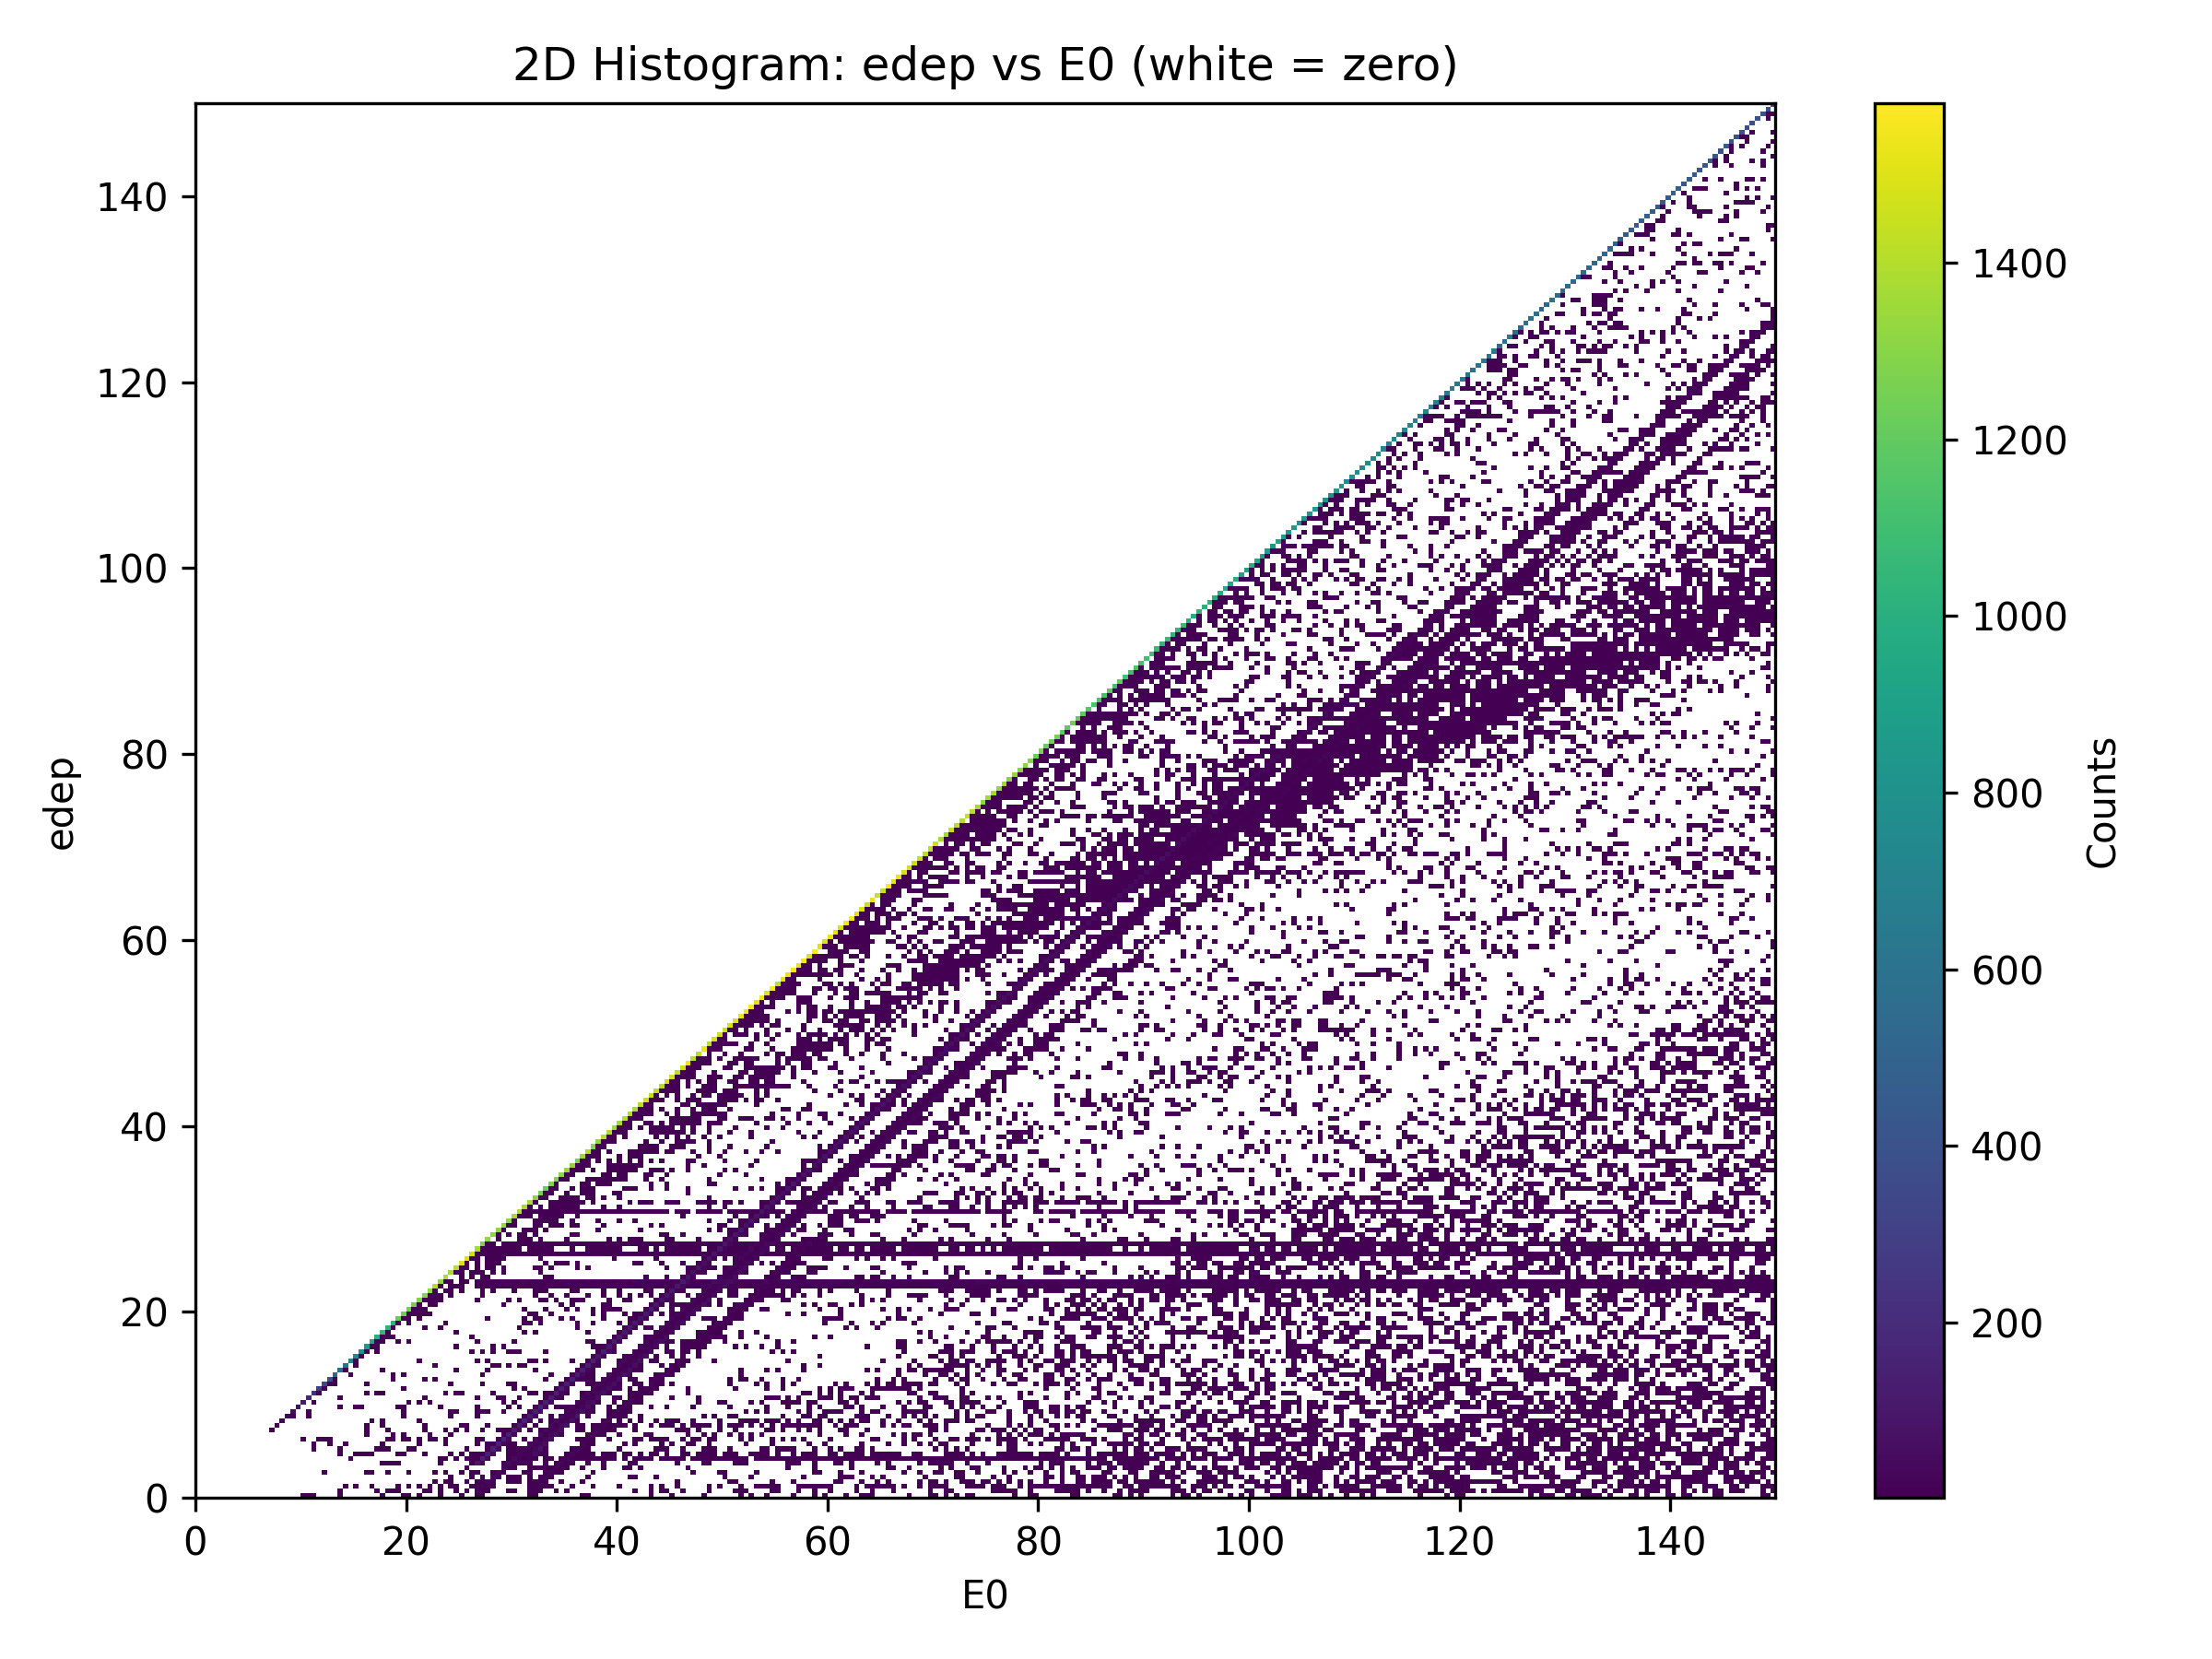

Values plotted in this chart, from the file beside it:
edep, 0.25, 0.75, 1.25, 1.75, 2.25, 2.75, 3.25, 3.75, 4.25, 4.75, 5.25, 5.75, 6.25, 6.75, 7.25, 7.75, 8.25, 8.75, 9.25, 9.75, 10.25, 10.75, 11.25
0.25, 0.0, 0.0, 0.0, 0.0, 0.0, 0.0, 0.0, 0.0, 0.0, 0.0, 0.0, 0.0, 0.0, 0.0, 0.0, 0.0, 0.0, 0.0, 0.0, 0.0, 1.0, 1.0, 1.0
0.75, 0.0, 0.0, 0.0, 0.0, 0.0, 0.0, 0.0, 0.0, 0.0, 0.0, 0.0, 0.0, 0.0, 0.0, 0.0, 0.0, 0.0, 0.0, 0.0, 0.0, 0.0, 0.0, 0.0
1.25, 0.0, 0.0, 0.0, 0.0, 0.0, 0.0, 0.0, 0.0, 0.0, 0.0, 0.0, 0.0, 0.0, 0.0, 0.0, 0.0, 0.0, 0.0, 0.0, 0.0, 0.0, 0.0, 0.0
1.75, 0.0, 0.0, 0.0, 0.0, 0.0, 0.0, 0.0, 0.0, 0.0, 0.0, 0.0, 0.0, 0.0, 0.0, 0.0, 0.0, 0.0, 0.0, 0.0, 0.0, 0.0, 0.0, 0.0
2.25, 0.0, 0.0, 0.0, 0.0, 0.0, 0.0, 0.0, 0.0, 0.0, 0.0, 0.0, 0.0, 0.0, 0.0, 0.0, 0.0, 0.0, 0.0, 0.0, 0.0, 0.0, 0.0, 0.0
2.75, 0.0, 0.0, 0.0, 0.0, 0.0, 0.0, 0.0, 0.0, 0.0, 0.0, 0.0, 0.0, 0.0, 0.0, 0.0, 0.0, 0.0, 0.0, 0.0, 0.0, 0.0, 0.0, 0.0
3.25, 0.0, 0.0, 0.0, 0.0, 0.0, 0.0, 0.0, 0.0, 0.0, 0.0, 0.0, 0.0, 0.0, 0.0, 0.0, 0.0, 0.0, 0.0, 0.0, 0.0, 0.0, 0.0, 0.0
3.75, 0.0, 0.0, 0.0, 0.0, 0.0, 0.0, 0.0, 0.0, 0.0, 0.0, 0.0, 0.0, 0.0, 0.0, 0.0, 0.0, 0.0, 0.0, 0.0, 0.0, 0.0, 0.0, 0.0
4.25, 0.0, 0.0, 0.0, 0.0, 0.0, 0.0, 0.0, 0.0, 0.0, 0.0, 0.0, 0.0, 0.0, 0.0, 0.0, 0.0, 0.0, 0.0, 0.0, 0.0, 0.0, 0.0, 0.0
4.75, 0.0, 0.0, 0.0, 0.0, 0.0, 0.0, 0.0, 0.0, 0.0, 0.0, 0.0, 0.0, 0.0, 0.0, 0.0, 0.0, 0.0, 0.0, 0.0, 0.0, 0.0, 0.0, 0.0
5.25, 0.0, 0.0, 0.0, 0.0, 0.0, 0.0, 0.0, 0.0, 0.0, 0.0, 0.0, 0.0, 0.0, 0.0, 0.0, 0.0, 0.0, 0.0, 0.0, 0.0, 0.0, 0.0, 1.0
5.75, 0.0, 0.0, 0.0, 0.0, 0.0, 0.0, 0.0, 0.0, 0.0, 0.0, 0.0, 0.0, 0.0, 0.0, 0.0, 0.0, 0.0, 0.0, 0.0, 0.0, 0.0, 0.0, 1.0
6.25, 0.0, 0.0, 0.0, 0.0, 0.0, 0.0, 0.0, 0.0, 0.0, 0.0, 0.0, 0.0, 0.0, 0.0, 0.0, 0.0, 0.0, 0.0, 0.0, 0.0, 1.0, 0.0, 0.0
6.75, 0.0, 0.0, 0.0, 0.0, 0.0, 0.0, 0.0, 0.0, 0.0, 0.0, 0.0, 0.0, 0.0, 0.0, 0.0, 0.0, 0.0, 0.0, 0.0, 0.0, 0.0, 0.0, 0.0
7.25, 0.0, 0.0, 0.0, 0.0, 0.0, 0.0, 0.0, 0.0, 0.0, 0.0, 0.0, 0.0, 0.0, 0.0, 1.0, 0.0, 0.0, 0.0, 0.0, 0.0, 0.0, 0.0, 0.0
7.75, 0.0, 0.0, 0.0, 0.0, 0.0, 0.0, 0.0, 0.0, 0.0, 0.0, 0.0, 0.0, 0.0, 0.0, 0.0, 6.0, 0.0, 0.0, 0.0, 0.0, 0.0, 0.0, 0.0
8.25, 0.0, 0.0, 0.0, 0.0, 0.0, 0.0, 0.0, 0.0, 0.0, 0.0, 0.0, 0.0, 0.0, 0.0, 0.0, 0.0, 10.0, 0.0, 0.0, 0.0, 0.0, 0.0, 0.0
8.75, 0.0, 0.0, 0.0, 0.0, 0.0, 0.0, 0.0, 0.0, 0.0, 0.0, 0.0, 0.0, 0.0, 0.0, 0.0, 0.0, 0.0, 21.0, 1.0, 0.0, 0.0, 1.0, 0.0
9.25, 0.0, 0.0, 0.0, 0.0, 0.0, 0.0, 0.0, 0.0, 0.0, 0.0, 0.0, 0.0, 0.0, 0.0, 0.0, 0.0, 0.0, 0.0, 39.0, 0.0, 0.0, 1.0, 0.0
9.75, 0.0, 0.0, 0.0, 0.0, 0.0, 0.0, 0.0, 0.0, 0.0, 0.0, 0.0, 0.0, 0.0, 0.0, 0.0, 0.0, 0.0, 0.0, 0.0, 74.0, 0.0, 0.0, 0.0
10.25, 0.0, 0.0, 0.0, 0.0, 0.0, 0.0, 0.0, 0.0, 0.0, 0.0, 0.0, 0.0, 0.0, 0.0, 0.0, 0.0, 0.0, 0.0, 0.0, 0.0, 129.0, 0.0, 1.0
10.75, 0.0, 0.0, 0.0, 0.0, 0.0, 0.0, 0.0, 0.0, 0.0, 0.0, 0.0, 0.0, 0.0, 0.0, 0.0, 0.0, 0.0, 0.0, 0.0, 0.0, 0.0, 171.0, 0.0
11.25, 0.0, 0.0, 0.0, 0.0, 0.0, 0.0, 0.0, 0.0, 0.0, 0.0, 0.0, 0.0, 0.0, 0.0, 0.0, 0.0, 0.0, 0.0, 0.0, 0.0, 0.0, 0.0, 211.0
11.75, 0.0, 0.0, 0.0, 0.0, 0.0, 0.0, 0.0, 0.0, 0.0, 0.0, 0.0, 0.0, 0.0, 0.0, 0.0, 0.0, 0.0, 0.0, 0.0, 0.0, 0.0, 0.0, 0.0
12.25, 0.0, 0.0, 0.0, 0.0, 0.0, 0.0, 0.0, 0.0, 0.0, 0.0, 0.0, 0.0, 0.0, 0.0, 0.0, 0.0, 0.0, 0.0, 0.0, 0.0, 0.0, 0.0, 0.0
12.75, 0.0, 0.0, 0.0, 0.0, 0.0, 0.0, 0.0, 0.0, 0.0, 0.0, 0.0, 0.0, 0.0, 0.0, 0.0, 0.0, 0.0, 0.0, 0.0, 0.0, 0.0, 0.0, 0.0
13.25, 0.0, 0.0, 0.0, 0.0, 0.0, 0.0, 0.0, 0.0, 0.0, 0.0, 0.0, 0.0, 0.0, 0.0, 0.0, 0.0, 0.0, 0.0, 0.0, 0.0, 0.0, 0.0, 0.0
13.75, 0.0, 0.0, 0.0, 0.0, 0.0, 0.0, 0.0, 0.0, 0.0, 0.0, 0.0, 0.0, 0.0, 0.0, 0.0, 0.0, 0.0, 0.0, 0.0, 0.0, 0.0, 0.0, 0.0
14.25, 0.0, 0.0, 0.0, 0.0, 0.0, 0.0, 0.0, 0.0, 0.0, 0.0, 0.0, 0.0, 0.0, 0.0, 0.0, 0.0, 0.0, 0.0, 0.0, 0.0, 0.0, 0.0, 0.0
14.75, 0.0, 0.0, 0.0, 0.0, 0.0, 0.0, 0.0, 0.0, 0.0, 0.0, 0.0, 0.0, 0.0, 0.0, 0.0, 0.0, 0.0, 0.0, 0.0, 0.0, 0.0, 0.0, 0.0
15.25, 0.0, 0.0, 0.0, 0.0, 0.0, 0.0, 0.0, 0.0, 0.0, 0.0, 0.0, 0.0, 0.0, 0.0, 0.0, 0.0, 0.0, 0.0, 0.0, 0.0, 0.0, 0.0, 0.0
15.75, 0.0, 0.0, 0.0, 0.0, 0.0, 0.0, 0.0, 0.0, 0.0, 0.0, 0.0, 0.0, 0.0, 0.0, 0.0, 0.0, 0.0, 0.0, 0.0, 0.0, 0.0, 0.0, 0.0
16.25, 0.0, 0.0, 0.0, 0.0, 0.0, 0.0, 0.0, 0.0, 0.0, 0.0, 0.0, 0.0, 0.0, 0.0, 0.0, 0.0, 0.0, 0.0, 0.0, 0.0, 0.0, 0.0, 0.0
16.75, 0.0, 0.0, 0.0, 0.0, 0.0, 0.0, 0.0, 0.0, 0.0, 0.0, 0.0, 0.0, 0.0, 0.0, 0.0, 0.0, 0.0, 0.0, 0.0, 0.0, 0.0, 0.0, 0.0
17.25, 0.0, 0.0, 0.0, 0.0, 0.0, 0.0, 0.0, 0.0, 0.0, 0.0, 0.0, 0.0, 0.0, 0.0, 0.0, 0.0, 0.0, 0.0, 0.0, 0.0, 0.0, 0.0, 0.0
17.75, 0.0, 0.0, 0.0, 0.0, 0.0, 0.0, 0.0, 0.0, 0.0, 0.0, 0.0, 0.0, 0.0, 0.0, 0.0, 0.0, 0.0, 0.0, 0.0, 0.0, 0.0, 0.0, 0.0
18.25, 0.0, 0.0, 0.0, 0.0, 0.0, 0.0, 0.0, 0.0, 0.0, 0.0, 0.0, 0.0, 0.0, 0.0, 0.0, 0.0, 0.0, 0.0, 0.0, 0.0, 0.0, 0.0, 0.0
18.75, 0.0, 0.0, 0.0, 0.0, 0.0, 0.0, 0.0, 0.0, 0.0, 0.0, 0.0, 0.0, 0.0, 0.0, 0.0, 0.0, 0.0, 0.0, 0.0, 0.0, 0.0, 0.0, 0.0
19.25, 0.0, 0.0, 0.0, 0.0, 0.0, 0.0, 0.0, 0.0, 0.0, 0.0, 0.0, 0.0, 0.0, 0.0, 0.0, 0.0, 0.0, 0.0, 0.0, 0.0, 0.0, 0.0, 0.0
19.75, 0.0, 0.0, 0.0, 0.0, 0.0, 0.0, 0.0, 0.0, 0.0, 0.0, 0.0, 0.0, 0.0, 0.0, 0.0, 0.0, 0.0, 0.0, 0.0, 0.0, 0.0, 0.0, 0.0
20.25, 0.0, 0.0, 0.0, 0.0, 0.0, 0.0, 0.0, 0.0, 0.0, 0.0, 0.0, 0.0, 0.0, 0.0, 0.0, 0.0, 0.0, 0.0, 0.0, 0.0, 0.0, 0.0, 0.0
20.75, 0.0, 0.0, 0.0, 0.0, 0.0, 0.0, 0.0, 0.0, 0.0, 0.0, 0.0, 0.0, 0.0, 0.0, 0.0, 0.0, 0.0, 0.0, 0.0, 0.0, 0.0, 0.0, 0.0
21.25, 0.0, 0.0, 0.0, 0.0, 0.0, 0.0, 0.0, 0.0, 0.0, 0.0, 0.0, 0.0, 0.0, 0.0, 0.0, 0.0, 0.0, 0.0, 0.0, 0.0, 0.0, 0.0, 0.0
21.75, 0.0, 0.0, 0.0, 0.0, 0.0, 0.0, 0.0, 0.0, 0.0, 0.0, 0.0, 0.0, 0.0, 0.0, 0.0, 0.0, 0.0, 0.0, 0.0, 0.0, 0.0, 0.0, 0.0
22.25, 0.0, 0.0, 0.0, 0.0, 0.0, 0.0, 0.0, 0.0, 0.0, 0.0, 0.0, 0.0, 0.0, 0.0, 0.0, 0.0, 0.0, 0.0, 0.0, 0.0, 0.0, 0.0, 0.0
22.75, 0.0, 0.0, 0.0, 0.0, 0.0, 0.0, 0.0, 0.0, 0.0, 0.0, 0.0, 0.0, 0.0, 0.0, 0.0, 0.0, 0.0, 0.0, 0.0, 0.0, 0.0, 0.0, 0.0
23.25, 0.0, 0.0, 0.0, 0.0, 0.0, 0.0, 0.0, 0.0, 0.0, 0.0, 0.0, 0.0, 0.0, 0.0, 0.0, 0.0, 0.0, 0.0, 0.0, 0.0, 0.0, 0.0, 0.0
23.75, 0.0, 0.0, 0.0, 0.0, 0.0, 0.0, 0.0, 0.0, 0.0, 0.0, 0.0, 0.0, 0.0, 0.0, 0.0, 0.0, 0.0, 0.0, 0.0, 0.0, 0.0, 0.0, 0.0
24.25, 0.0, 0.0, 0.0, 0.0, 0.0, 0.0, 0.0, 0.0, 0.0, 0.0, 0.0, 0.0, 0.0, 0.0, 0.0, 0.0, 0.0, 0.0, 0.0, 0.0, 0.0, 0.0, 0.0
24.75, 0.0, 0.0, 0.0, 0.0, 0.0, 0.0, 0.0, 0.0, 0.0, 0.0, 0.0, 0.0, 0.0, 0.0, 0.0, 0.0, 0.0, 0.0, 0.0, 0.0, 0.0, 0.0, 0.0
25.25, 0.0, 0.0, 0.0, 0.0, 0.0, 0.0, 0.0, 0.0, 0.0, 0.0, 0.0, 0.0, 0.0, 0.0, 0.0, 0.0, 0.0, 0.0, 0.0, 0.0, 0.0, 0.0, 0.0
25.75, 0.0, 0.0, 0.0, 0.0, 0.0, 0.0, 0.0, 0.0, 0.0, 0.0, 0.0, 0.0, 0.0, 0.0, 0.0, 0.0, 0.0, 0.0, 0.0, 0.0, 0.0, 0.0, 0.0
26.25, 0.0, 0.0, 0.0, 0.0, 0.0, 0.0, 0.0, 0.0, 0.0, 0.0, 0.0, 0.0, 0.0, 0.0, 0.0, 0.0, 0.0, 0.0, 0.0, 0.0, 0.0, 0.0, 0.0
26.75, 0.0, 0.0, 0.0, 0.0, 0.0, 0.0, 0.0, 0.0, 0.0, 0.0, 0.0, 0.0, 0.0, 0.0, 0.0, 0.0, 0.0, 0.0, 0.0, 0.0, 0.0, 0.0, 0.0
27.25, 0.0, 0.0, 0.0, 0.0, 0.0, 0.0, 0.0, 0.0, 0.0, 0.0, 0.0, 0.0, 0.0, 0.0, 0.0, 0.0, 0.0, 0.0, 0.0, 0.0, 0.0, 0.0, 0.0
27.75, 0.0, 0.0, 0.0, 0.0, 0.0, 0.0, 0.0, 0.0, 0.0, 0.0, 0.0, 0.0, 0.0, 0.0, 0.0, 0.0, 0.0, 0.0, 0.0, 0.0, 0.0, 0.0, 0.0
28.25, 0.0, 0.0, 0.0, 0.0, 0.0, 0.0, 0.0, 0.0, 0.0, 0.0, 0.0, 0.0, 0.0, 0.0, 0.0, 0.0, 0.0, 0.0, 0.0, 0.0, 0.0, 0.0, 0.0
28.75, 0.0, 0.0, 0.0, 0.0, 0.0, 0.0, 0.0, 0.0, 0.0, 0.0, 0.0, 0.0, 0.0, 0.0, 0.0, 0.0, 0.0, 0.0, 0.0, 0.0, 0.0, 0.0, 0.0
29.25, 0.0, 0.0, 0.0, 0.0, 0.0, 0.0, 0.0, 0.0, 0.0, 0.0, 0.0, 0.0, 0.0, 0.0, 0.0, 0.0, 0.0, 0.0, 0.0, 0.0, 0.0, 0.0, 0.0
29.75, 0.0, 0.0, 0.0, 0.0, 0.0, 0.0, 0.0, 0.0, 0.0, 0.0, 0.0, 0.0, 0.0, 0.0, 0.0, 0.0, 0.0, 0.0, 0.0, 0.0, 0.0, 0.0, 0.0
... 240 more rows
